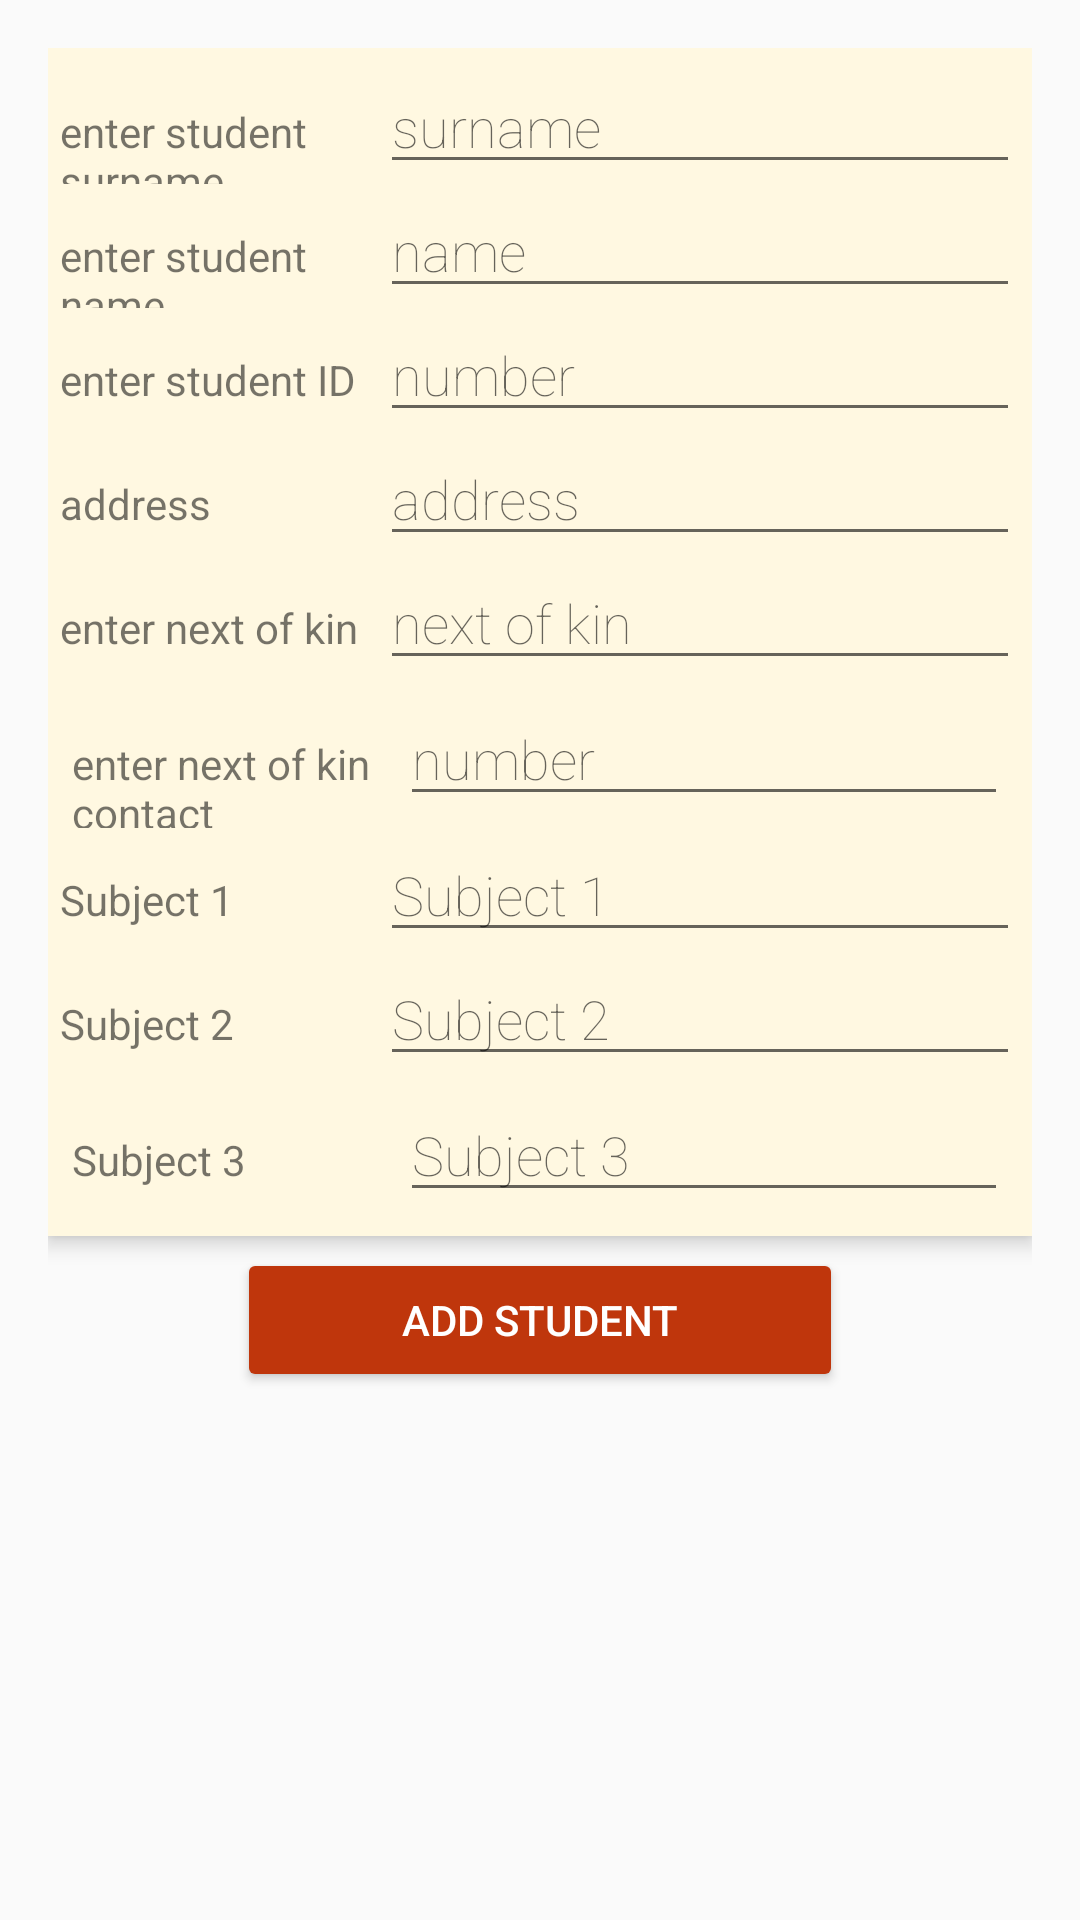

This screen was rendered from an Android layout file. Write that file and the resources it references.
<!-- AndroidManifest.xml: application theme AppTheme -->
<!-- res/layout/activity_register_students.xml -->
<?xml version="1.0" encoding="utf-8"?>
<ScrollView
    xmlns:android="http://schemas.android.com/apk/res/android"
    xmlns:tools="http://schemas.android.com/tools"
    android:layout_width="match_parent"
    android:layout_height="match_parent">
<LinearLayout
    android:id="@+id/activity_register_students"
    xmlns:android="http://schemas.android.com/apk/res/android"
    xmlns:tools="http://schemas.android.com/tools"
    android:layout_width="match_parent"
    android:layout_height="wrap_content"
    android:orientation="vertical"
    android:padding="16dp"
    tools:context="za.co.admin.sql_thing.activity_register_students"
    >

    <TableLayout
        android:id="@+id/tl_register_students"
        android:layout_width="match_parent"
        android:layout_height="wrap_content"
        android:elevation="4dp"
        android:background="#FFF8E1"
        android:padding="4dp">

        <TableRow
            android:layout_width="match_parent"
            android:layout_height="wrap_content"
            >

            <TextView
                android:layout_width="0dp"
                android:layout_height="wrap_content"
                android:layout_weight="0.5"
                android:text="@string/enter_student_surname"
                android:fontFamily="sans-serif-bold"/>

            <EditText
                android:id="@+id/et_surname"
                android:layout_width="0dp"
                android:layout_height="wrap_content"
                android:layout_weight="1"
                android:elevation="1dp"
                android:fontFamily="sans-serif-thin"
                android:hint="@string/surname"
                android:typeface="monospace"
                />
        </TableRow>

        <TableRow
            android:layout_width="match_parent"
            android:layout_height="wrap_content">

            <TextView
                android:layout_width="0dp"
                android:layout_height="wrap_content"
                android:layout_weight="0.5"
                android:text="@string/enter_student_name"
                android:fontFamily="sans-serif-bold"/>

            <EditText
                android:id="@+id/et_name"
                android:layout_width="0dp"
                android:layout_height="wrap_content"
                android:layout_weight="1"
                android:hint="@string/name"
                android:fontFamily="sans-serif-thin"
                android:typeface="monospace"/>
        </TableRow>

        <TableRow
            android:layout_width="match_parent"
            android:layout_height="wrap_content">

            <TextView
                android:layout_width="0dp"
                android:layout_height="wrap_content"
                android:layout_weight="0.5"
                android:text="@string/enter_student_id"
                android:fontFamily="sans-serif-bold"/>

            <EditText
                android:id="@+id/et_id"
                android:layout_width="0dp"
                android:layout_height="wrap_content"
                android:layout_weight="1"
                android:hint="@string/number"
                android:inputType="number"
                android:fontFamily="sans-serif-thin"
                android:typeface="monospace"/>
        </TableRow>

        <TableRow
            android:layout_width="match_parent"
            android:layout_height="wrap_content">

            <TextView
                android:layout_width="0dp"
                android:layout_height="wrap_content"
                android:layout_weight="0.5"
                android:text="@string/address"
                android:fontFamily="sans-serif-bold"/>

            <EditText
                android:id="@+id/et_address"
                android:layout_width="0dp"
                android:layout_height="wrap_content"
                android:layout_weight="1"
                android:hint="@string/address"
                android:fontFamily="sans-serif-thin"
                android:typeface="monospace"/>
        </TableRow>

        <TableRow
            android:layout_width="match_parent"
            android:layout_height="wrap_content">

            <TextView
                android:layout_width="0dp"
                android:layout_height="wrap_content"
                android:layout_weight="0.5"
                android:text="@string/enter_next_of_kin"
                android:fontFamily="sans-serif-bold"/>

            <EditText
                android:id="@+id/et_kin"
                android:layout_width="0dp"
                android:layout_height="wrap_content"
                android:layout_weight="1"
                android:hint="@string/next_of_kin"
                android:fontFamily="sans-serif-thin"
                android:typeface="monospace"/>
        </TableRow>

        <TableRow
            android:layout_width="match_parent"
            android:layout_height="wrap_content">

            <TextView
                android:layout_width="0dp"
                android:layout_height="wrap_content"
                android:layout_margin="4dp"
                android:layout_weight="0.5"
                android:text="@string/enter_next_of_kin_contact"
                android:fontFamily="sans-serif-bold"/>

            <EditText
                android:id="@+id/et_contact"
                android:layout_width="0dp"
                android:layout_height="wrap_content"
                android:layout_margin="4dp"
                android:layout_weight="1"
                android:hint="@string/number"
                android:inputType="phone"
                android:fontFamily="sans-serif-thin"
                android:typeface="monospace"/>
        </TableRow>
        <TableRow
            android:layout_width="match_parent"
            android:layout_height="wrap_content">

            <TextView
                android:layout_width="0dp"
                android:layout_height="wrap_content"
                android:layout_weight="0.5"
                android:text="@string/Subject_1"
                android:fontFamily="sans-serif-bold"/>

            <EditText
                android:id="@+id/et_test_1"
                android:layout_width="0dp"
                android:layout_height="wrap_content"
                android:layout_weight="1"
                android:hint="@string/Subject_1"
                android:fontFamily="sans-serif-thin"
                android:typeface="monospace"/>
        </TableRow>

        <TableRow
            android:layout_width="match_parent"
            android:layout_height="wrap_content">

            <TextView
                android:layout_width="0dp"
                android:layout_height="wrap_content"
                android:layout_weight="0.5"
                android:text="@string/Subject_2"
                android:fontFamily="sans-serif-bold"/>

            <EditText
                android:id="@+id/et_test_2"
                android:layout_width="0dp"
                android:layout_height="wrap_content"
                android:layout_weight="1"
                android:hint="@string/Subject_2"
                android:fontFamily="sans-serif-thin"
                android:typeface="monospace"/>
        </TableRow>

        <TableRow
            android:layout_width="match_parent"
            android:layout_height="wrap_content">

            <TextView
                android:layout_width="0dp"
                android:layout_height="wrap_content"
                android:layout_margin="4dp"
                android:layout_weight="0.5"
                android:text="@string/Subject_3"
                android:fontFamily="sans-serif-bold"/>

            <EditText
                android:id="@+id/et_test_3"
                android:layout_width="0dp"
                android:layout_height="wrap_content"
                android:layout_margin="4dp"
                android:layout_weight="1"
                android:hint="@string/Subject_3"
                android:inputType="phone"
                android:fontFamily="sans-serif-thin"
                android:typeface="monospace"/>
        </TableRow>
    </TableLayout>

    <FrameLayout
        android:orientation="vertical"
        android:layout_width="202dp"
        android:layout_height="wrap_content"
        android:layout_gravity="center_horizontal"
        android:elevation="4dp"
        android:layout_margin="4dp"
        android:layout_marginBottom="16dp"
        >

        <Button
            android:id="@+id/btn_add"
            style="@style/Base.Widget.AppCompat.Button.Colored"
            android:layout_width="match_parent"
            android:layout_height="wrap_content"
            android:onClick="onClick"
            android:text="@string/add_student"/>
    </FrameLayout>

</LinearLayout>
</ScrollView>
<!-- resources referenced by this layout -->
<resources>
  <string name="Subject_1">Subject 1</string>
  <string name="Subject_2">Subject 2</string>
  <string name="Subject_3">Subject 3</string>
  <string name="add_student">Add Student</string>
  <string name="address">address</string>
  <string name="enter_next_of_kin">enter next of kin</string>
  <string name="enter_next_of_kin_contact">enter next of kin contact</string>
  <string name="enter_student_id">enter student ID</string>
  <string name="enter_student_name">enter student name</string>
  <string name="enter_student_surname">enter student surname</string>
  <string name="name">name</string>
  <string name="next_of_kin">next of kin</string>
  <string name="number">number</string>
  <string name="surname">surname</string>
  <style name="AppTheme" parent="Theme.AppCompat.Light.NoActionBar">
          
          <item name="colorPrimary">@color/colorPrimary</item>
          <item name="colorPrimaryDark">@color/colorPrimaryDark</item>
          <item name="colorAccent">@color/colorAccent</item>
      </style>
  <color name="colorPrimary">#3F51B5</color>
  <color name="colorPrimaryDark">#303F9F</color>
  <color name="colorAccent">#BF360C</color>
</resources>
